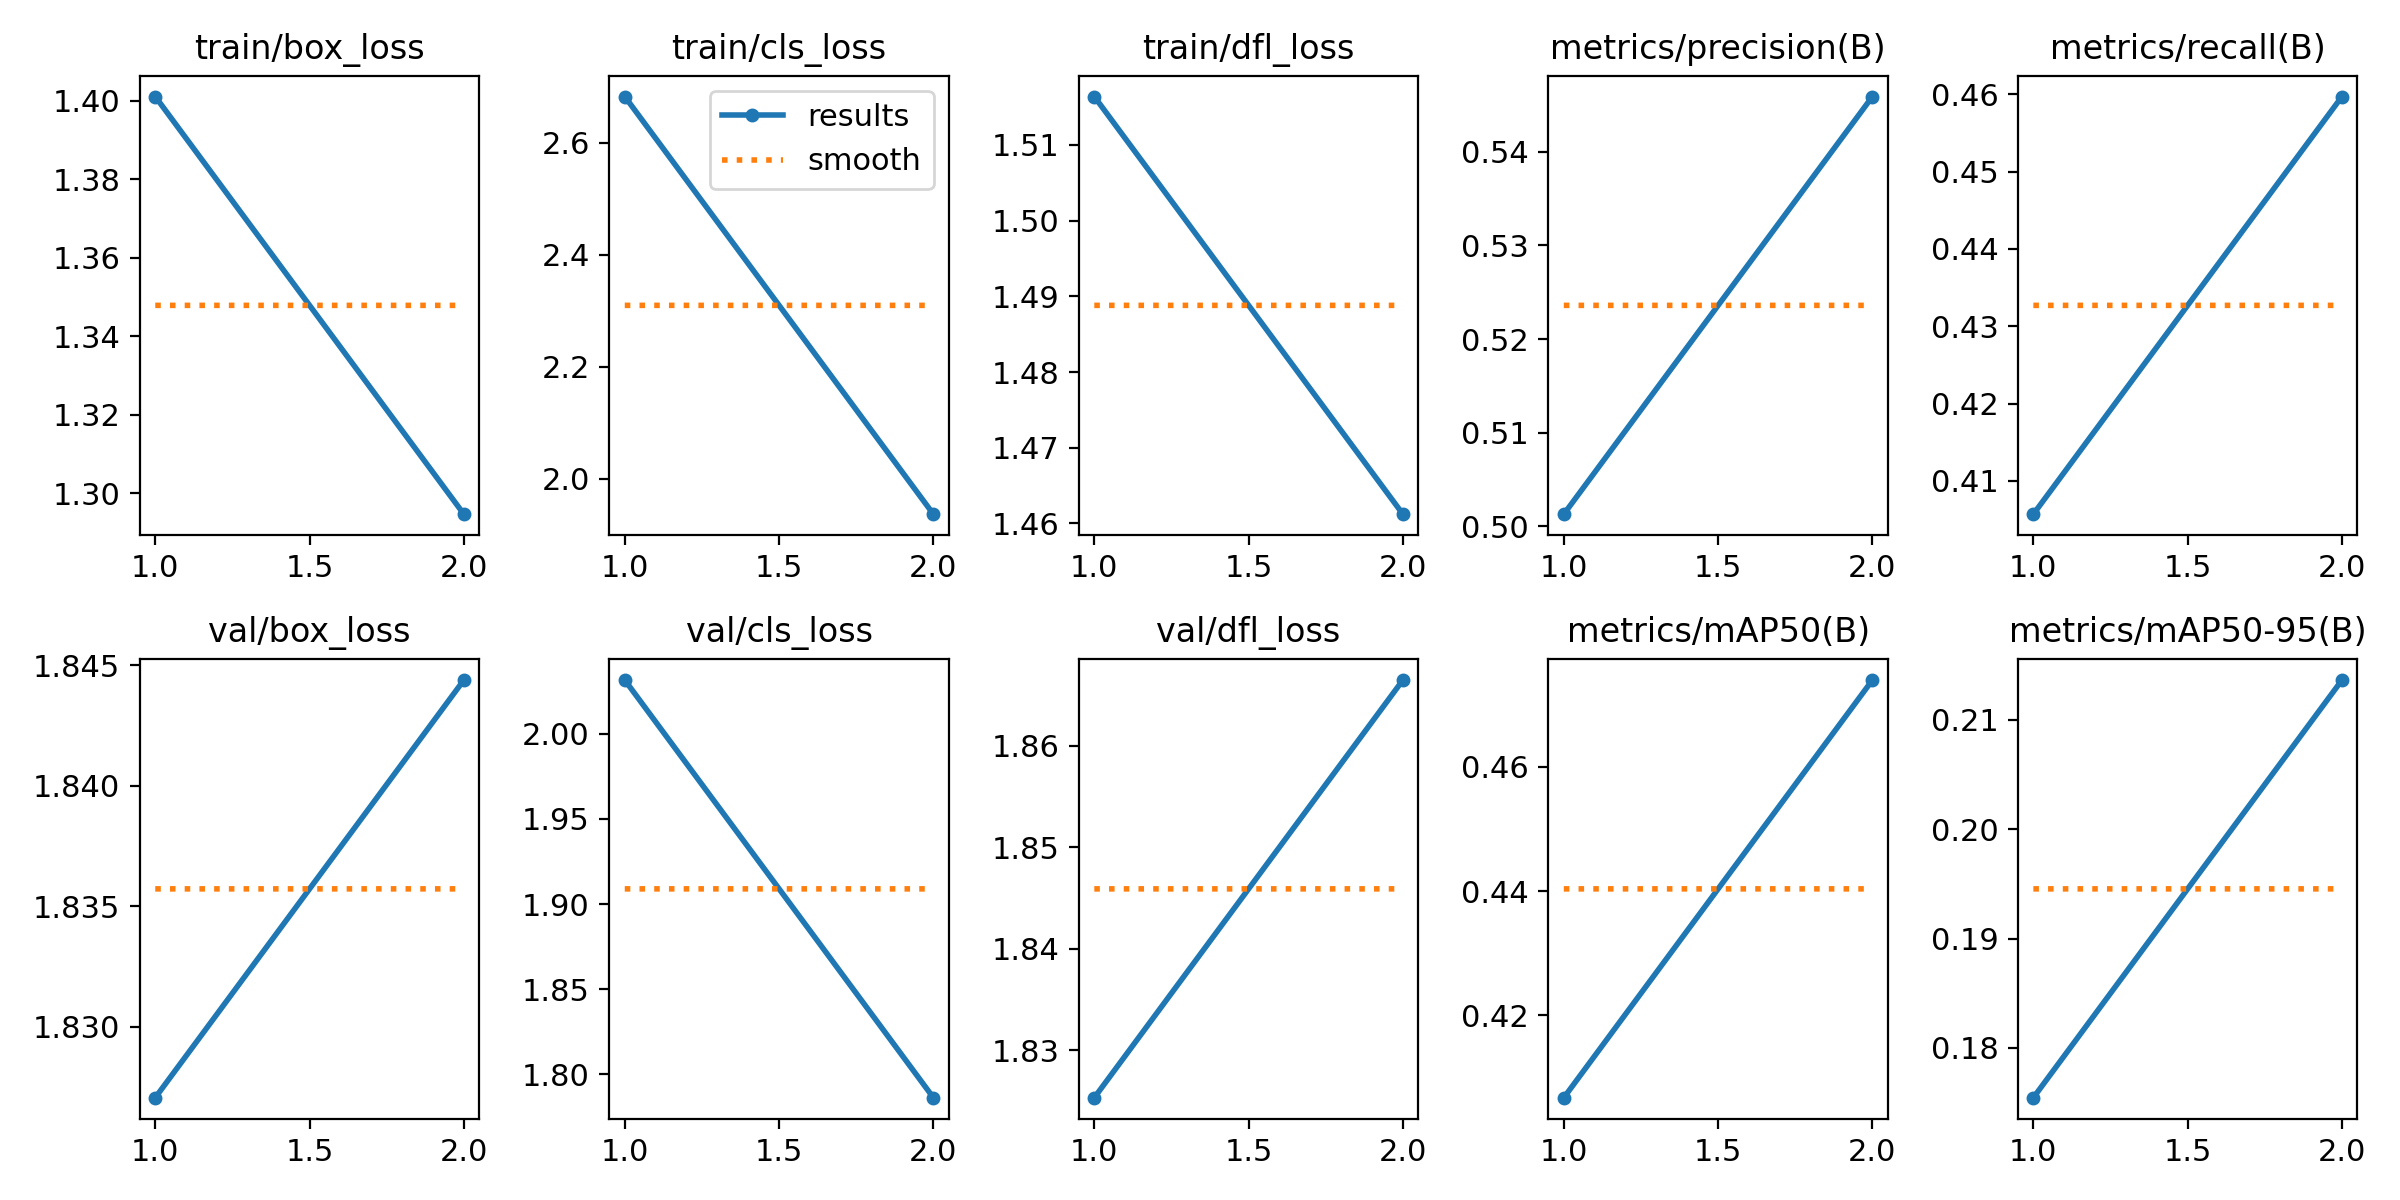

Source data for this figure (header and first rows):
epoch, time, train/box_loss, train/cls_loss, train/dfl_loss, metrics/precision(B), metrics/recall(B), metrics/mAP50(B), metrics/mAP50-95(B), val/box_loss, val/cls_loss, val/dfl_loss, lr/pg0, lr/pg1, lr/pg2
1, 131, 1.401, 2.682, 1.516, 0.5013, 0.4057, 0.4068, 0.1755, 1.827, 2.032, 1.825, 0.0002376, 0.0002376, 0.0002376
2, 259.6, 1.295, 1.937, 1.461, 0.5459, 0.4597, 0.4739, 0.2136, 1.844, 1.786, 1.866, 0.0002402, 0.0002402, 0.0002402
